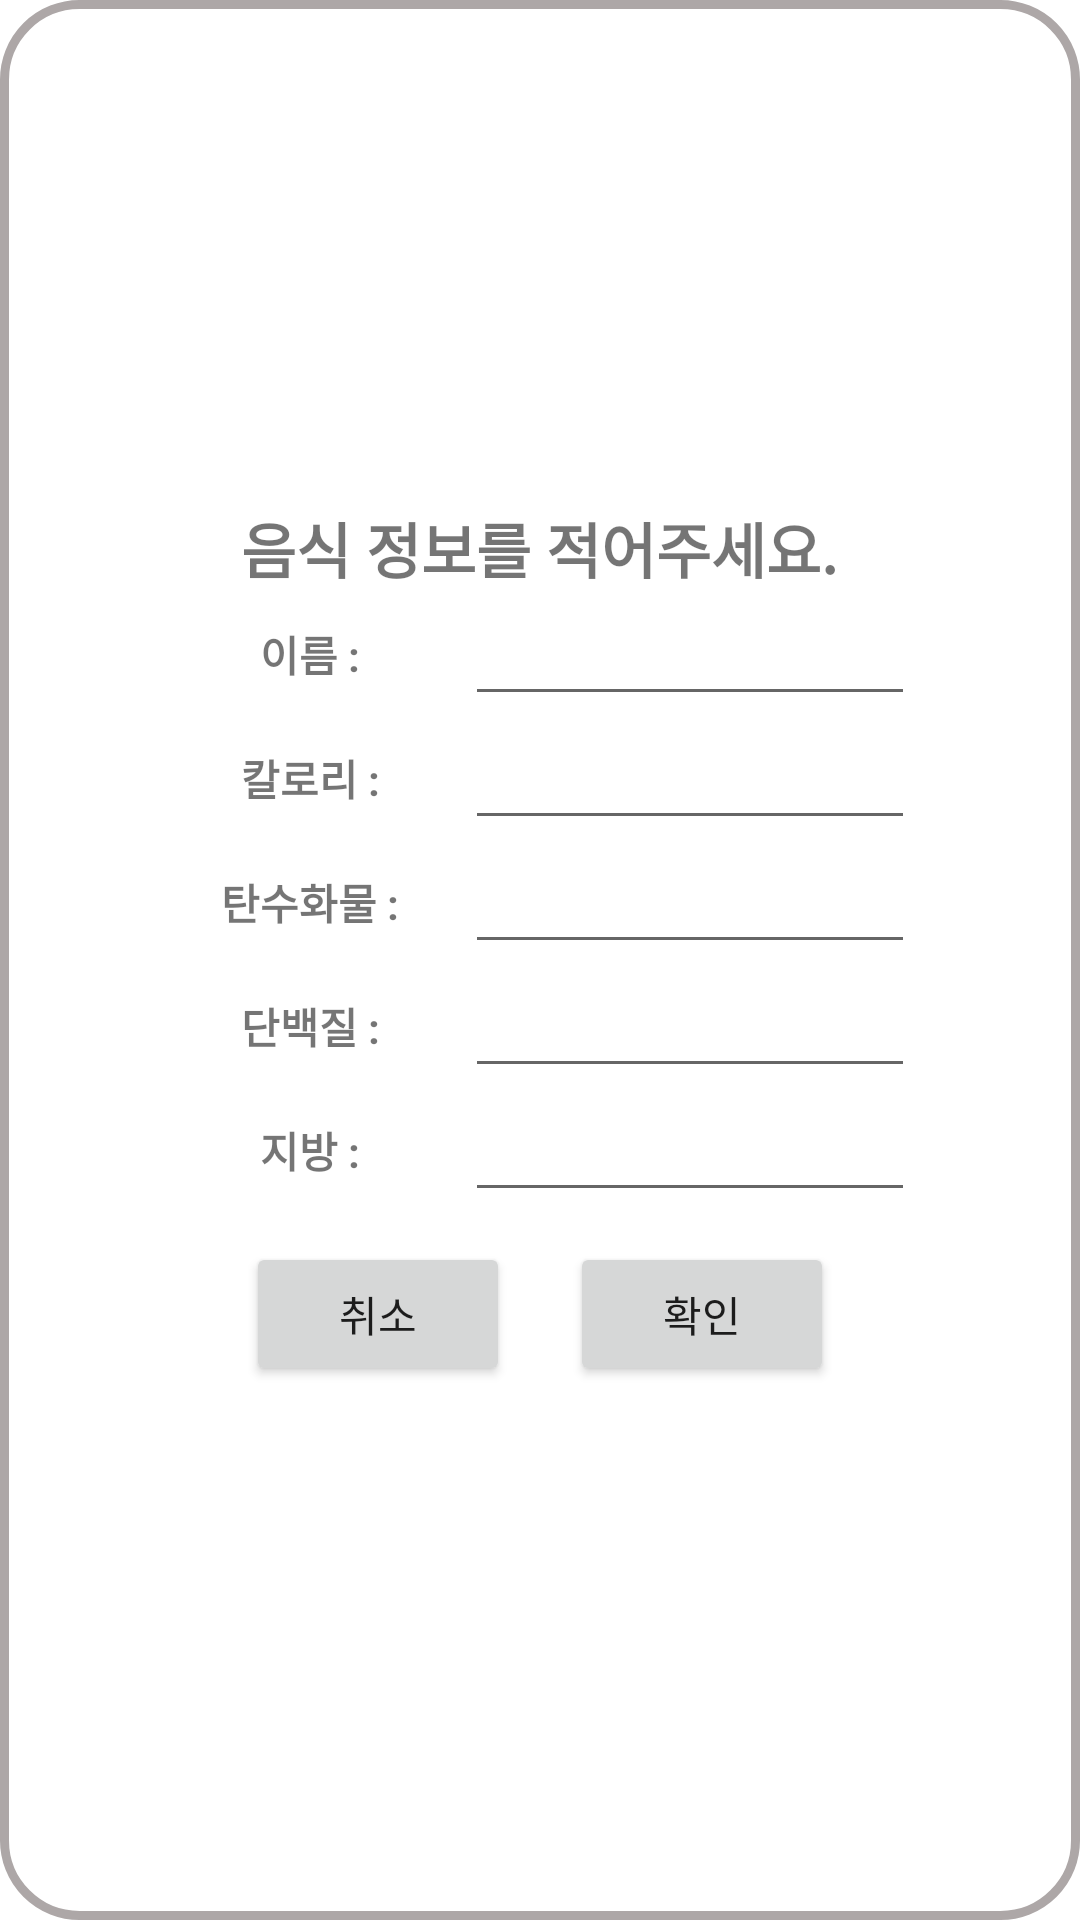

The Android layout XML behind this screen, and the referenced resources:
<!-- AndroidManifest.xml: application theme Theme.CalorieCalculator -->
<!-- res/layout/foodname.xml -->
<?xml version="1.0" encoding="utf-8"?>
<LinearLayout xmlns:android="http://schemas.android.com/apk/res/android"
    android:layout_width="350dp"
    android:layout_height="350dp"
    android:layout_gravity="center">
    <LinearLayout
        android:layout_width="match_parent"
        android:layout_height="match_parent"
        android:orientation="vertical"
        android:gravity="center"
        android:background="@drawable/layoutborder">
        <TextView
            android:layout_width="wrap_content"
            android:layout_height="wrap_content"
            android:text="음식 정보를 적어주세요."
            android:textSize="20sp"
            android:textStyle="bold"/>
        <LinearLayout
            android:layout_width="match_parent"
            android:layout_height="wrap_content"
            android:orientation="horizontal"
            android:gravity="center">
            <TextView
                android:layout_width="100dp"
                android:layout_height="wrap_content"
                android:text="이름 : "
                android:textStyle="bold"
                android:gravity="center"/>
            <EditText
                android:id="@+id/etFoodName"
                android:layout_width="150dp"
                android:layout_height="wrap_content"
                android:gravity="center"
                android:focusable="true"
                android:maxLines="1"/>
        </LinearLayout>
        <LinearLayout
            android:layout_width="match_parent"
            android:layout_height="wrap_content"
            android:orientation="horizontal"
            android:gravity="center">
            <TextView
                android:layout_width="100dp"
                android:layout_height="wrap_content"
                android:text="칼로리 : "
                android:textStyle="bold"
                android:gravity="center"/>
            <EditText
                android:id="@+id/etFoodCal"
                android:layout_width="150dp"
                android:layout_height="wrap_content"
                android:gravity="center"
                android:maxLines="1"
                android:inputType="numberDecimal"/>
        </LinearLayout>
        <LinearLayout
            android:layout_width="match_parent"
            android:layout_height="wrap_content"
            android:orientation="horizontal"
            android:gravity="center">
            <TextView
                android:layout_width="100dp"
                android:layout_height="wrap_content"
                android:text="탄수화물 : "
                android:textStyle="bold"
                android:gravity="center"/>
            <EditText
                android:id="@+id/etFoodCar"
                android:layout_width="150dp"
                android:layout_height="wrap_content"
                android:gravity="center"
                android:maxLines="1"
                android:inputType="numberDecimal"/>
        </LinearLayout>
        <LinearLayout
            android:layout_width="match_parent"
            android:layout_height="wrap_content"
            android:orientation="horizontal"
            android:gravity="center">
            <TextView
                android:layout_width="100dp"
                android:layout_height="wrap_content"
                android:text="단백질 : "
                android:textStyle="bold"
                android:gravity="center"/>
            <EditText
                android:id="@+id/etFoodPro"
                android:layout_width="150dp"
                android:layout_height="wrap_content"
                android:gravity="center"
                android:maxLines="1"
                android:inputType="numberDecimal"/>
        </LinearLayout>
        <LinearLayout
            android:layout_width="match_parent"
            android:layout_height="wrap_content"
            android:orientation="horizontal"
            android:gravity="center">
            <TextView
                android:layout_width="100dp"
                android:layout_height="wrap_content"
                android:text="지방 : "
                android:textStyle="bold"
                android:gravity="center"/>
            <EditText
                android:id="@+id/etFoodFat"
                android:layout_width="150dp"
                android:layout_height="wrap_content"
                android:gravity="center"
                android:maxLines="1"
                android:inputType="numberDecimal"/>
        </LinearLayout>
        <LinearLayout
            android:layout_width="wrap_content"
            android:layout_height="wrap_content">
            <Button
                android:id="@+id/btnCancel"
                android:layout_width="0dp"
                android:layout_height="wrap_content"
                android:layout_margin="10dp"
                android:layout_weight="1"
                android:text="취소"/>
            <Button
                android:id="@+id/btnChoose"
                android:layout_width="0dp"
                android:layout_height="wrap_content"
                android:layout_margin="10dp"
                android:layout_weight="1"
                android:text="확인"/>
        </LinearLayout>


    </LinearLayout>
</LinearLayout>
<!-- resources referenced by this layout -->
<resources>
  <!-- drawable layoutborder (drawable) -->
  <?xml version="1.0" encoding="utf-8"?>
  <layer-list xmlns:android="http://schemas.android.com/apk/res/android"
      android:layout_height="wrap_content"
      android:layout_width="wrap_content">
      <item>
          
          <shape android:shape="rectangle">
              
              <corners android:radius="25dip" />
              
              <solid android:color="#fff" />
              
              <stroke android:width="3dp" android:color="#ADA7A7"/>
          </shape>
      </item>
  </layer-list>
  <style name="Theme.CalorieCalculator" parent="Theme.MaterialComponents.DayNight.DarkActionBar">
          
          <item name="colorPrimary">#4C4C4C</item>
          <item name="colorPrimaryVariant">#FFEAEAEA</item>
          <item name="colorOnPrimary">#FFEAEAEA</item>
          
          <item name="colorSecondary">@color/black</item>
          <item name="colorSecondaryVariant">@color/teal_700</item>
          <item name="colorOnSecondary">@color/black</item>
          
          <item name="android:statusBarColor" tools:targetApi="l">?attr/colorPrimaryVariant</item>
          
      </style>
  <!-- not gathered from this repository: default colours our renderer supplied (Android Studio template values) -->
  <color name="teal_700">#FF018786</color>
  <color name="black">#FF000000</color>
</resources>
